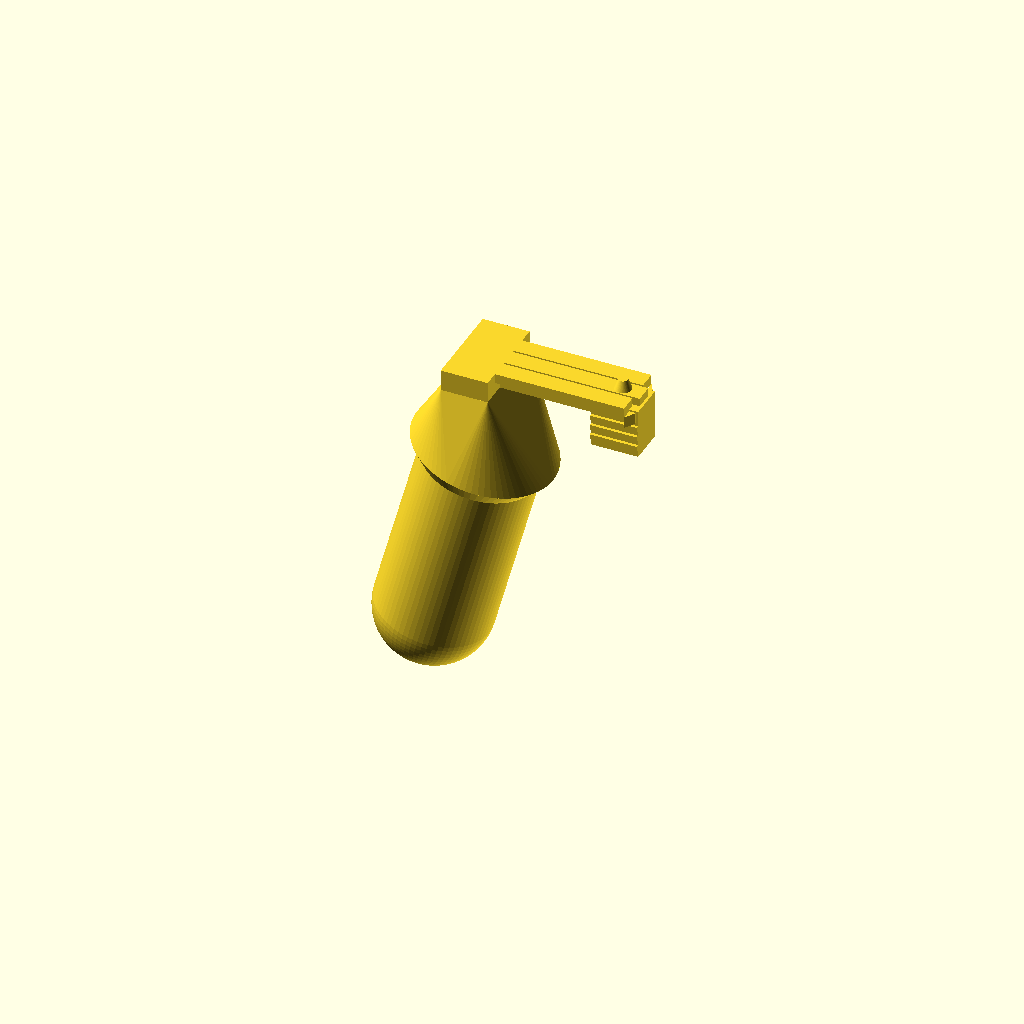
Cell 1: rendered with the file's own defaults.
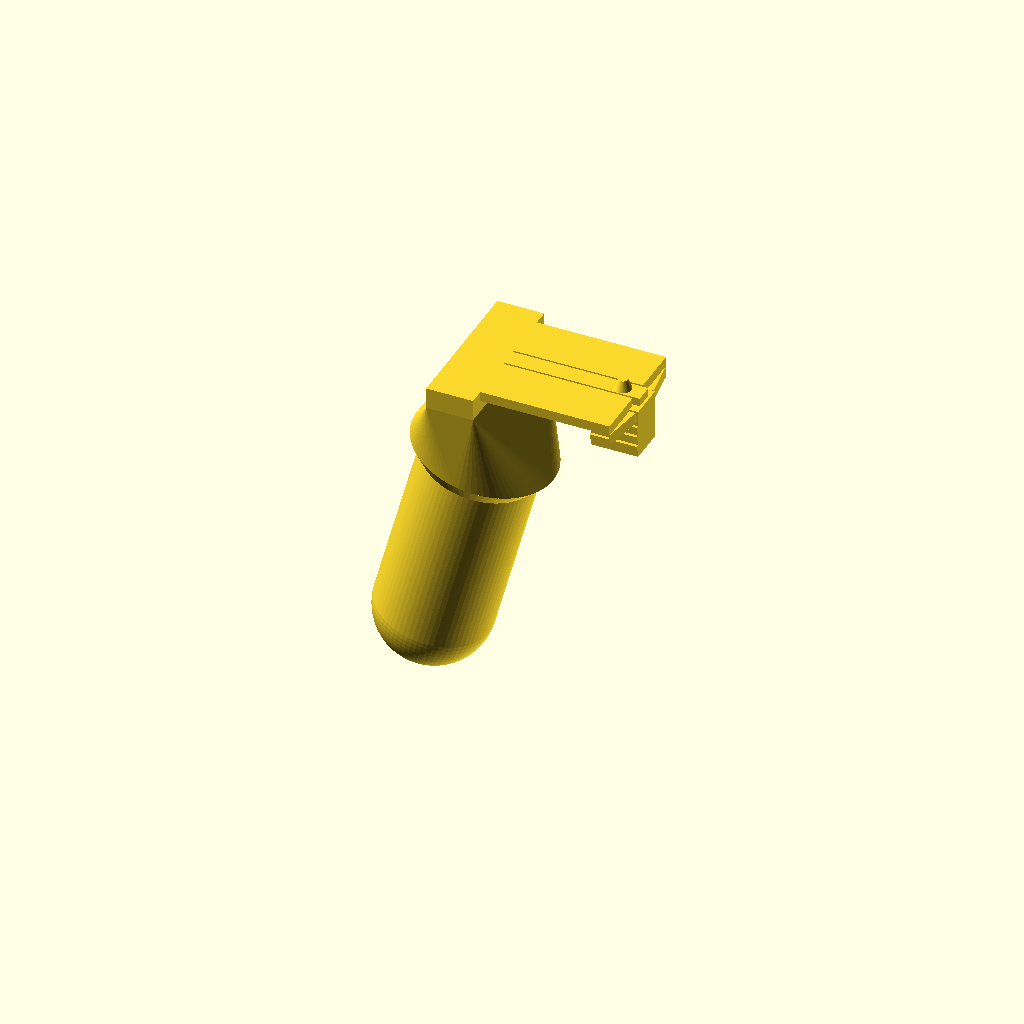
Cell 2: chan_w_deep = 24 (everything else at default).
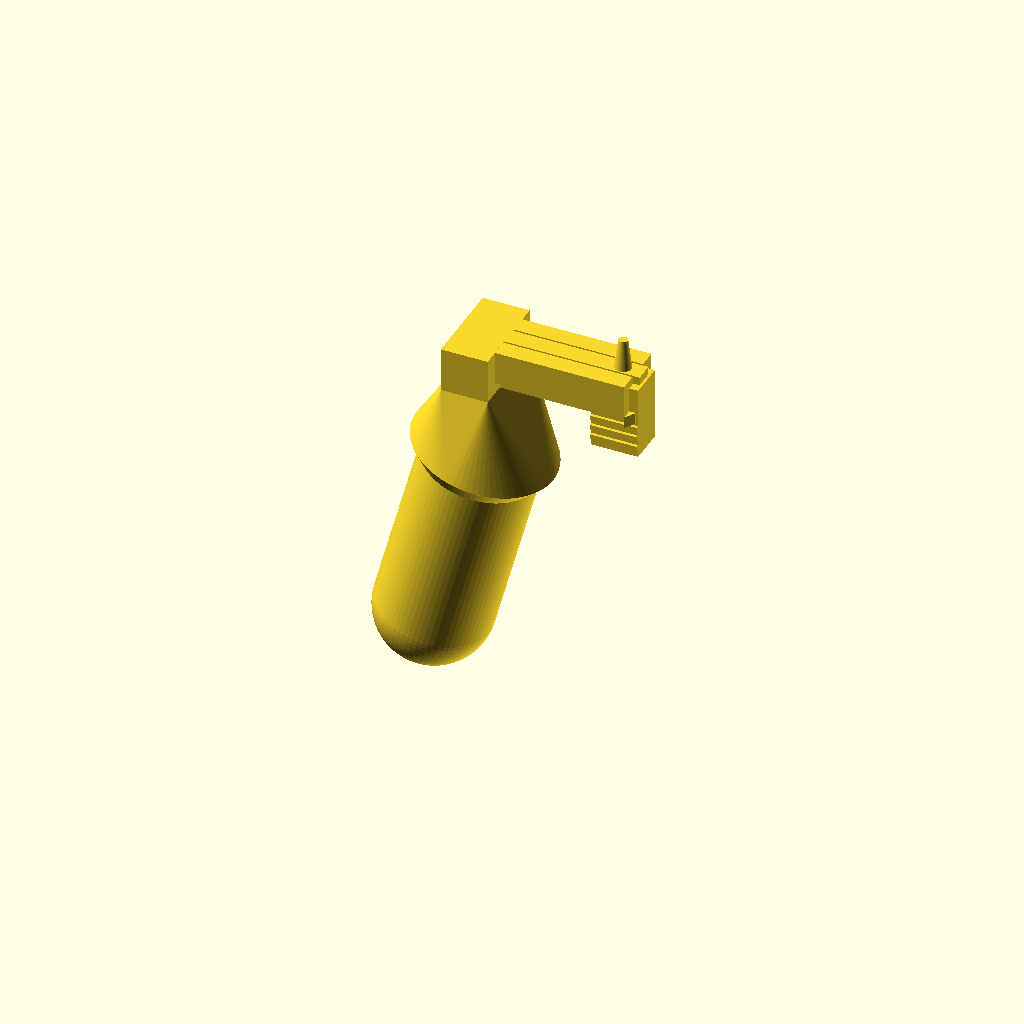
Cell 3: chan_depth = 9 (everything else at default).
One fixed orthographic camera (rotation 55°, 0°, 25°; colour scheme Cornfield) for every cell.
Source of the model, Code/MD421-Clip/md421_clip.scad:
// ============================================================================
//  MD421 -> SM58-clip adapter   (Wilkinson-style, parametric)
//  Slides onto the Sennheiser MD 421-II underside rail and presents a
//  standard ~22 mm vocal-mic bar so the mic drops into any SM57/SM58 /
//  A25D-style clip.
//
//  NOTE ON DIMENSIONS: the MD421 rail interface is NOT published anywhere.
//  The RAIL-INTERFACE block below is reverse-engineered by eye from teardown
//  photos scaled against the mic's known 215 x 46 x 49 mm body. Treat those
//  numbers as a starting point. Print the TEST COUPON first (set part="coupon"),
//  check the slide + latch on a real mic, then adjust ONE number and re-render.
//
//  Units: millimetres.   Nyquist, 2026-08-23.
// ============================================================================

part = "clip";     // "clip" = full adapter | "coupon" = rail+latch test stub only

// ---- GLOBAL FIT --------------------------------------------------------------
fit          = 0.35;   // clearance per mating face. Tight? raise to 0.45. Loose? drop to 0.25.

// ---- MIC RAIL INTERFACE  (TUNE THESE FIRST — female pocket on the mic) --------
chan_len       = 30.0;  // usable slide length of the mic's recess channel
chan_w_deep    = 12.0;  // channel width at the floor (widest, under the ledges)
chan_w_open    = 8.0;   // slot opening width at the mic surface (between ledges)
chan_depth     = 4.5;   // depth from mic surface down to the channel floor
ledge_h        = 2.2;   // height of the narrow opening region (ledge thickness)
lock_from_mouth= 22.0;  // mouth -> lock-hole centre, along the slide
lock_dia       = 3.5;   // lock-hole diameter in the channel floor

// ---- TONGUE (male, what we print) -------------------------------------------
tongue_len   = 26.0;                 // <= chan_len
web_h        = ledge_h;              // narrow section height (through the opening)
flange_h     = chan_depth - ledge_h; // wide section height (captured under ledges)
web_w        = chan_w_open  - 2*fit; // narrow width
flange_w     = chan_w_deep  - 2*fit; // wide width (the capture wings)
tongue_topfit= 0.4;                  // gap so the tongue doesn't bottom hard on the floor

// ---- LATCH (cantilever finger + snap detent) --------------------------------
finger_w     = 3.6;
finger_t     = 1.6;                  // beam thickness -> flex stiffness
finger_slot  = finger_w + 2*fit;    // central slot the finger flexes in
finger_len   = lock_from_mouth + 4; // reaches just past the lock hole
bump_dia     = lock_dia - 0.3;      // detent that snaps into the lock hole
bump_h       = flange_h*0.85;       // protrusion into the hole
pad_drop     = 7.0;                 // release pad hangs this far below mic surface
pad_len      = 9.0;
pad_w        = 7.0;

// ---- SPINE / NECK (the strong bit at the mouth, ties everything together) ----
spine_len    = 9.0;   // block length just OUTSIDE the recess mouth (-X)
spine_w      = flange_w + 6;
neck_drop    = 16.0;  // how far below the mic surface the stem shoulder sits

// ---- STEM (SM58-style gripping bar) -----------------------------------------
stem_dia     = 22.0;  // gripping diameter. 1" clips: try 25.0.  Loose clip: +0.5.
stem_len     = 40.0;  // gripped length below the shoulder
stem_tilt    = 15.0;  // deg: leans the bar toward the grille so the mic aims up
shoulder_dia = 27.0;  // stop shoulder so the mic seats above the clip jaws
shoulder_h   = 3.5;
stem_end_r   = 6.0;   // rounded bar tip

// ---- QUALITY -----------------------------------------------------------------
$fn = 72;
eps = 0.01;

// ============================================================================
//  BUILD
// ============================================================================
if (part == "coupon") coupon(); else clip();

module clip() {
    union() {
        tongue();
        latch();
        spine_and_neck();
        stem_assembly();
    }
}

// A short stub with just the rail + latch, for cheap fit testing on the mic.
module coupon() {
    union() {
        tongue();
        latch();
        // small handle block at the mouth so you can grip/pull it
        translate([-8, -spine_w/2, -6])
            cube([8, spine_w, 6 + chan_depth]);
    }
}

// ---- tongue: two T-profile rails split by the central finger slot ------------
module rail_half() {
    // narrow web near the opening (z: 0..web_h), wide flange deeper (z: web_h..)
    total_h = min(web_h + flange_h, chan_depth - tongue_topfit);
    union() {
        // web (through the slot opening)
        translate([0, finger_slot/2, 0])
            cube([tongue_len, (web_w - finger_slot)/2, web_h]);
        // flange (capture wing, under the ledge)
        translate([0, finger_slot/2, web_h])
            cube([tongue_len, (flange_w - finger_slot)/2, total_h - web_h]);
    }
}
module tongue() {
    // lead-in chamfer on the tip so it starts into the channel easily
    chamf = 1.2;
    intersection() {
        union() { rail_half(); mirror([0,1,0]) rail_half(); }
        // clip the +X tip corners
        translate([-eps, -flange_w, -eps])
            cube([tongue_len - chamf, 2*flange_w, chan_depth]);
    }
    // rebuild the chamfered tip
    hull() {
        translate([tongue_len - chamf, -flange_w/2, 0])            cube([eps, flange_w, web_h]);
        translate([tongue_len, -web_w/2, 0])                        cube([eps, web_w, web_h]);
    }
}

// ---- latch: cantilever finger anchored at the mouth, detent near the tip -----
module latch() {
    zf = chan_depth - tongue_topfit - finger_t;   // finger sits at the deep level
    union() {
        // the beam
        translate([-2, -finger_w/2, zf])
            cube([finger_len + 2, finger_w, finger_t]);
        // detent bump (frustum -> self-ramping in and out)
        translate([lock_from_mouth, 0, chan_depth - tongue_topfit])
            cylinder(h = bump_h, d1 = bump_dia, d2 = bump_dia*0.55);
        // release pad hanging below the mic surface at the detent station
        translate([lock_from_mouth - pad_len/2, -pad_w/2, -pad_drop])
            cube([pad_len, pad_w, pad_drop + zf + eps]);
        // grip ribs on the pad
        for (i = [0:2])
            translate([lock_from_mouth - pad_len/2, -pad_w/2 - 0.6, -pad_drop + 1.5 + i*2])
                cube([pad_len, 0.6, 1.0]);
    }
}

// ---- spine + neck: strong root outside the mouth, drops toward the stem ------
module spine_and_neck() {
    // spine block ties the rails at the deep level; lives OUTSIDE the recess (-X)
    hull() {
        translate([-spine_len, -spine_w/2, 0])
            cube([spine_len, spine_w, chan_depth - tongue_topfit]);
        translate([-spine_len, -spine_w/2, 0])
            cube([eps, spine_w, chan_depth - tongue_topfit]);
    }
    // neck: smooth column from the spine bottom down to the stem shoulder top
    hull() {
        translate([-spine_len, -spine_w/2, -eps])
            cube([spine_len, spine_w, eps]);
        stem_top_marker();
    }
}

// small disc at the shoulder top — the neck lofts down to this, keeping the
// transition a clean column instead of a wide funnel.
module stem_top_marker() {
    translate([-spine_len/2, 0, -neck_drop])
        rotate([0, stem_tilt, 0])
            cylinder(h = eps, d = shoulder_dia);
}

// ---- stem: chamfered stop shoulder + gripping bar + rounded tip -------------
module stem_assembly() {
    translate([-spine_len/2, 0, -neck_drop])
        rotate([0, stem_tilt, 0])
            stem();
}
module stem() {
    // built pointing -Z (downward), origin at the shoulder top
    union() {
        // chamfered stop shoulder (frustum: wide at top -> stem_dia at bottom)
        translate([0,0,-shoulder_h])
            cylinder(h = shoulder_h + eps, d1 = stem_dia, d2 = shoulder_dia);
        // gripping bar
        translate([0,0,-shoulder_h - stem_len + stem_end_r])
            cylinder(h = stem_len - stem_end_r + eps, d = stem_dia);
        // rounded tip
        translate([0,0,-shoulder_h - stem_len + stem_end_r])
            sphere(d = stem_dia);
    }
}
Customizer parameters (derived from the source; name, type, default, range or options):
part: string, default "clip"
fit: number, default 0.35
chan_len: number, default 30
chan_w_deep: number, default 12
chan_w_open: number, default 8
chan_depth: number, default 4.5
ledge_h: number, default 2.2
lock_from_mouth: number, default 22
lock_dia: number, default 3.5
tongue_len: number, default 26
tongue_topfit: number, default 0.4
finger_w: number, default 3.6
finger_t: number, default 1.6
pad_drop: number, default 7
pad_len: number, default 9
pad_w: number, default 7
spine_len: number, default 9
neck_drop: number, default 16
stem_dia: number, default 22
stem_len: number, default 40
stem_tilt: number, default 15
shoulder_dia: number, default 27
shoulder_h: number, default 3.5
stem_end_r: number, default 6
eps: number, default 0.01
